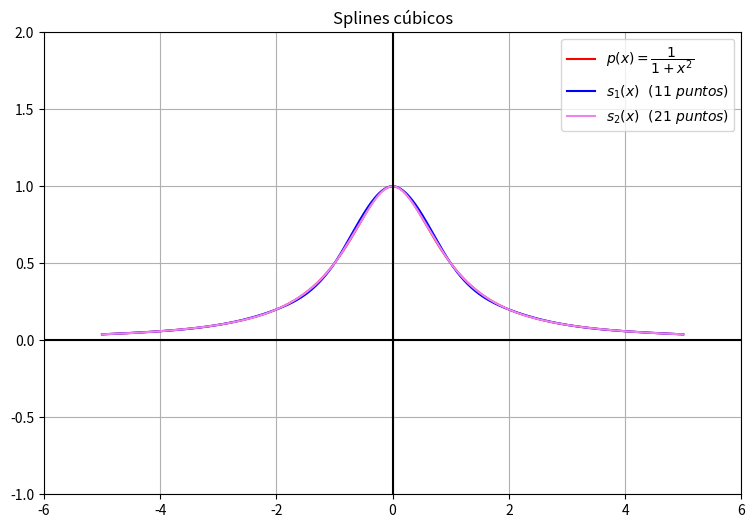

The matplotlib source for this figure:
import numpy as np
import matplotlib.pyplot as plt

n=11
lista_x = np.linspace(-5,5,n)

def f(x):
    return (1/(1+x**2))

lista_f=f(lista_x)

def sust_regresiva(A,b):
    """
    Esta función resuelve el sistema Ax=b mediante sustitución regresiva. 
    A y b deben ser arrays de numpy. 
    A debe ser una matriz triangular superior.
    """
    # A=A.astype(float)     # Con esto se cambian los elementos a tipo flotante pero no es necesario
    # b=b.astype(float) 
    n=np.size(b)
    x=np.zeros(n)         # almacenaremos aquí la solución del sistema
                       
    # ahora se resuelve el sistema por sustitución regresiva
    x[n-1]=b[n-1]/A[n-1,n-1]
    for i in range(n-2,-1,-1):     
        x[i]=(b[i]-np.dot(A[i][i+1:],x[i+1:]))/A[i,i]
                
    return x

def sust_progresiva(A,b):   #función del ejercicio 1
    """
    Esta función resuelve el sistema Ax=b mediante sustitución progresiva. 
    A y b deben ser arrays de numpy. 
    A debe ser una matriz triangular inferior.
    """
    # A=A.astype(float)     # Con esto se cambian los elementos a tipo flotante pero no es necesario
    # b=b.astype(float) 
    x=np.zeros(np.size(b))         # almacenaremos aquí la solución del sistema
                       
    # ahora se resuelve el sistema por sustitución progresiva
    x[0]=b[0]/A[0,0]
    for i in range(np.size(b)):     
        x[i]=(b[i]-np.dot(A[i][:i],x[:i]))/A[i,i]
                
    return x

def Cholesky (A):
    """
    Esta función realiza la factorización de Cholesky que consiste en 
    A = L1 * L2
    donde A es simétrica, L1 es triangular inferior y L2 es L1 traspuesta
    """
    n=np.shape(A)[0] #toma el valor del número de filas de A
    L=np.zeros([n,n])
    
    for k in range (n):
        
        sumatory1=0
        
        for s in range (k):
            sumatory1+=((L[k][s])**2)
        
        L[k][k]=((A[k][k]-sumatory1)**0.5)
        
        for j in range (k+1,n):
            sumatory2=0
            
            for s in range (k):
                sumatory2+=(L[j][s]*L[k][s])
            
            L[j][k]=(A[j][k]-sumatory2)/L[k][k]
            
    Lt=np.transpose(L)
            
    return L,Lt


def spline(lista_x, lista_f):
    
    n=len(lista_x)
    h=np.zeros([n])
    delta=np.zeros([n])
    
    for i in range (n-1):
        h[i]=(lista_x[i+1] - lista_x[i])
        delta[i]=((lista_f[i+1]-lista_f[i])/h[i])
    
    matriz=np.zeros([n,n])
    ter_ind=np.zeros([n])
    
    matriz[0][0]=(2/h[0])
    matriz[0][1]=(1/h[0])
    
    matriz[n-1][n-2]=(1/h[n-2])
    matriz[n-1][n-1]=(2/h[n-2])
    
    ter_ind[0]=3*(delta[0]/h[0])
    ter_ind[n-1]=3*(delta[n-2]/h[n-2])
    
    
    for i in range (1,n-1):
        matriz[i][i-1]=(1/h[i-1])
        matriz[i][i+1]=(1/h[i])
        matriz[i][i]= 2*(matriz[i][i-1]+matriz[i][i+1])
        
        ter_ind[i]=3*((delta[i-1]/h[i-1])+(delta[i]/h[i]))
        
    L,Lt=Cholesky(matriz)
    
    y=sust_progresiva(L,ter_ind) # Resuelvo el sistema triangular inferior
    x=sust_regresiva(Lt,y)  # Resuelvo el sistema triangular superior
    
    
    return x



def intervalo(lista_x , punto):
    """
    Dado un punto que supongo que está entre dos puntos de una lista ordenada me indica el punto inmediatamente anterior
    """
    i=0
    while (lista_x[i]<punto):
        i=i+1
    
    return (i-1)

def Hermite(x,y,lista_d,lista_x):
    """
    Función que calcula los coeficientes para la función de Hermite
    """
    n=2
    i=intervalo(lista_x,((x[0]+x[1])/2))
        
    D=np.zeros([2*n]) #creo un array vacío
    
    D[0]=y[0]
    D[1]=lista_d[i]

    delta=((y[1]-y[0])/(x[1]-x[0]))
    
    D[2]=(delta-D[1])/(x[1]-x[0])
    
    aux=((lista_d[i+1]-delta)/(x[1]-x[0]))
    
    D[3]=((aux-D[2])/(x[1]-x[0]))
    
    return (D)


def evaluar(x, hermite, t):
    """
    Función que evalúa el punto t que se encuentra en el intervalo que define x
    """
    return(hermite[0]+hermite[1]*(t-x[0])+hermite[2]*(t-x[0])**2+hermite[3]*((t-x[0])**2)*(t-x[1]))

def contenido(lista,punto):
    """
    Función que comprueba si un punto se encuentra o no en una lista 
        - En caso afirmativo devolverá 1 y la posición
        - En caso negativo devolverá 0 y el tamaño de la lista
    """
    found=0
    i=0
    while ((found==0) and (i<len(lista))):
        if (punto==lista[i]):
            found=1
        else:
            i=i+1
        
    return found,i
        

def evalspline(x, y, d, punto):
    """
    Función que dada una lista de puntos y sus imágenes, la lista de derivadas y un punto proporciona el valor del spline
    en el punto.
    """
    cont,posicion=contenido(x,punto)

    if(cont==1): #Si el punto está en la lista
        valor=y[posicion]
    else:
        #Evalúo la función dentro de su intervalo 
        
        intervalo_x=np.array([x[intervalo(x,punto)],x[intervalo(x,punto)+1]])
        intervalo_y=np.array([y[intervalo(x,punto)],y[intervalo(x,punto)+1]])
        
        hermite=Hermite(intervalo_x,intervalo_y,d,x)
        valor=evaluar(intervalo_x,hermite,punto)

    return valor
    

v2=500 #Número de puntos para la representación
array=np.linspace(-5,5,v2)

n1=11
x1=np.linspace(-5,5,n1) #vector creado para el cálculo del spline de 11 puntos
y1=f(x1)

n2=21
x2=np.linspace(-5,5,n2) #vector creado para el cálculo del spline de 21 puntos
y2=f(x2)

valores1=[evalspline(x1,y1,spline(x1,y1),t) for t in array]
valores2=[evalspline(x2,y2,spline(x2,y2),t) for t in array]

plt.figure(figsize=(9,6))
plt.title("Splines cúbicos")
plt.plot(array,f(array),'r',label="$p(x)=\dfrac{1}{1+x^2}$") #función dada por el enunciado

plt.plot(array,valores1,'blue',label= f"$s_{1}(x)\,\,\,\, ({n1} \,\, puntos)$")
plt.plot(array,valores2,'violet',label= f"$s_{2}(x)\,\,\,\, ({n2} \,\, puntos)$")

plt.legend()
plt.grid()
plt.ylim(-1,2)
plt.xlim(-6,6)
plt.plot([0,0],[-1,2],'k')
plt.plot([-6,6],[0,0],'k')

plt.show()
    

